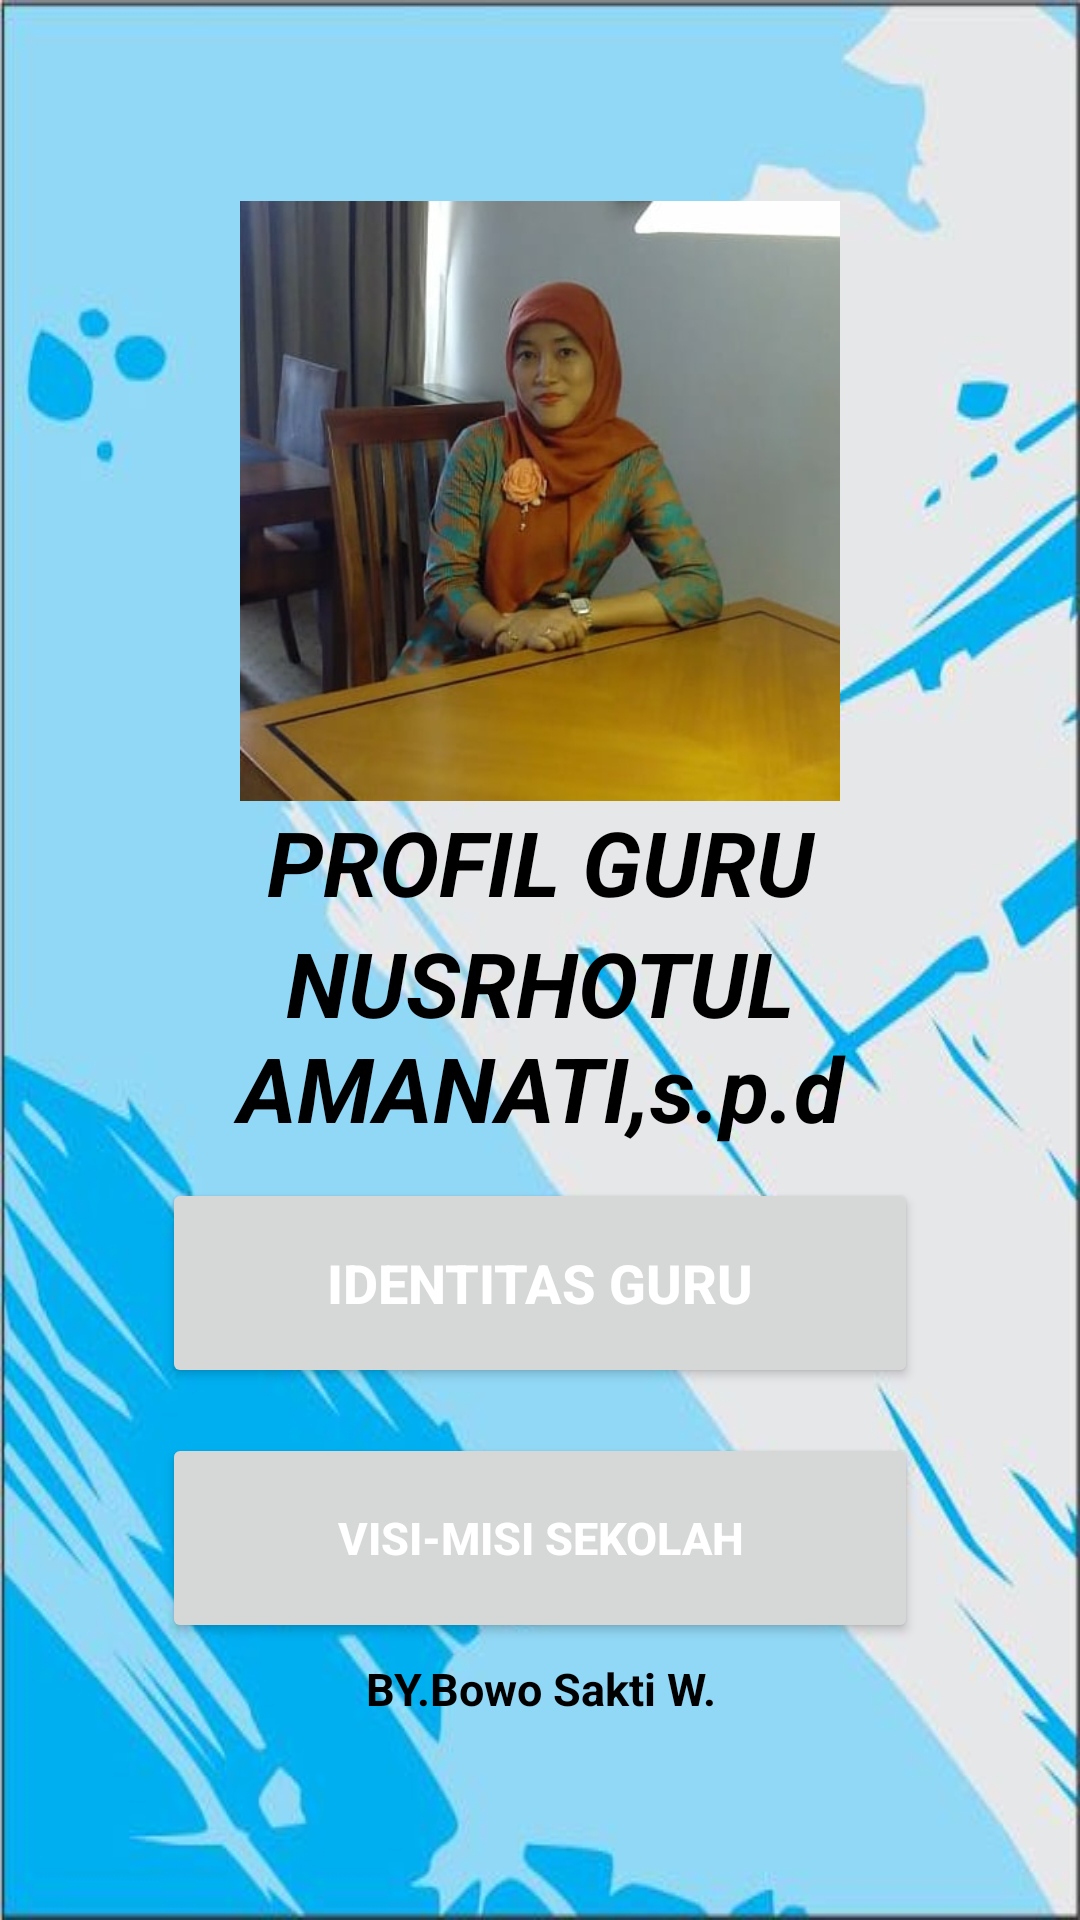

The Android layout XML behind this screen, and the referenced resources:
<!-- AndroidManifest.xml: application theme Theme.ProjectB1 -->
<!-- res/layout/activity_main.xml -->
<?xml version="1.0" encoding="utf-8"?>
<LinearLayout xmlns:android="http://schemas.android.com/apk/res/android"
    xmlns:app="http://schemas.android.com/apk/res-auto"
    xmlns:tools="http://schemas.android.com/tools"
    android:layout_width="match_parent"
    android:layout_height="match_parent"
    android:background="@drawable/gambar2"
    android:gravity="center"
    android:orientation="vertical"
    tools:context=".MainActivity">

    <ImageView
        android:layout_width="wrap_content"
        android:layout_height="200dp"
        android:src="@drawable/gambarguru" />

    <TextView
        android:layout_width="match_parent"
        android:layout_height="wrap_content"
        android:gravity="center"
        android:text="PROFIL GURU"
        android:textColor="#000"
        android:textSize="30dp"
        android:textStyle="bold|italic" />

    <TextView
        android:layout_width="match_parent"
        android:layout_height="wrap_content"
        android:gravity="center"
        android:text="NUSRHOTUL AMANATI,s.p.d"
        android:textColor="#000"
        android:textSize="30dp"
        android:textStyle="bold|italic" />

    <Button
        android:id="@+id/buttonrequestguru"
        android:layout_width="252dp"
        android:layout_height="70dp"
        android:layout_margin="10dp"
        android:gravity="center"
        android:text="IDENTITAS GURU"
        android:textColor="#fff"
        android:textSize="18sp"
        android:textStyle="normal|bold" />

    <Button
        android:id="@+id/buttonrequest"
        android:layout_width="252dp"
        android:layout_height="70dp"
        android:layout_margin="5dp"
        android:gravity="center"
        android:text="VISI-MISI SEKOLAH"
        android:textColor="#fff"
        android:textSize="15sp"
        android:textStyle="normal|bold" />

    <TextView
        android:layout_width="match_parent"
        android:layout_height="wrap_content"
        android:gravity="center"
        android:text="BY.Bowo Sakti W."
        android:textColor="#000"
        android:textSize="15sp"
        android:textStyle="normal|bold"/>


</LinearLayout>
<!-- resources referenced by this layout -->
<resources>
  <!-- drawable gambar2: jpg bitmap (drawable-v24, 28686 bytes) -->
  <!-- drawable gambarguru: jpeg bitmap (drawable-v24, 27776 bytes) -->
  <style name="Theme.ProjectB1" parent="Theme.MaterialComponents.DayNight.DarkActionBar">
          
          <item name="colorPrimary">@color/purple_500</item>
          <item name="colorPrimaryVariant">@color/purple_700</item>
          <item name="colorOnPrimary">@color/white</item>
          
          <item name="colorSecondary">@color/teal_200</item>
          <item name="colorSecondaryVariant">@color/teal_700</item>
          <item name="colorOnSecondary">@color/black</item>
          
          <item name="android:statusBarColor" tools:targetApi="l">?attr/colorPrimaryVariant</item>
          
      </style>
  <!-- not gathered from this repository: default colours our renderer supplied (Android Studio template values) -->
  <color name="purple_500">#FF6200EE</color>
  <color name="purple_700">#FF3700B3</color>
  <color name="teal_200">#FF03DAC5</color>
  <color name="teal_700">#FF018786</color>
  <color name="black">#FF000000</color>
  <color name="white">#FFFFFFFF</color>
</resources>
